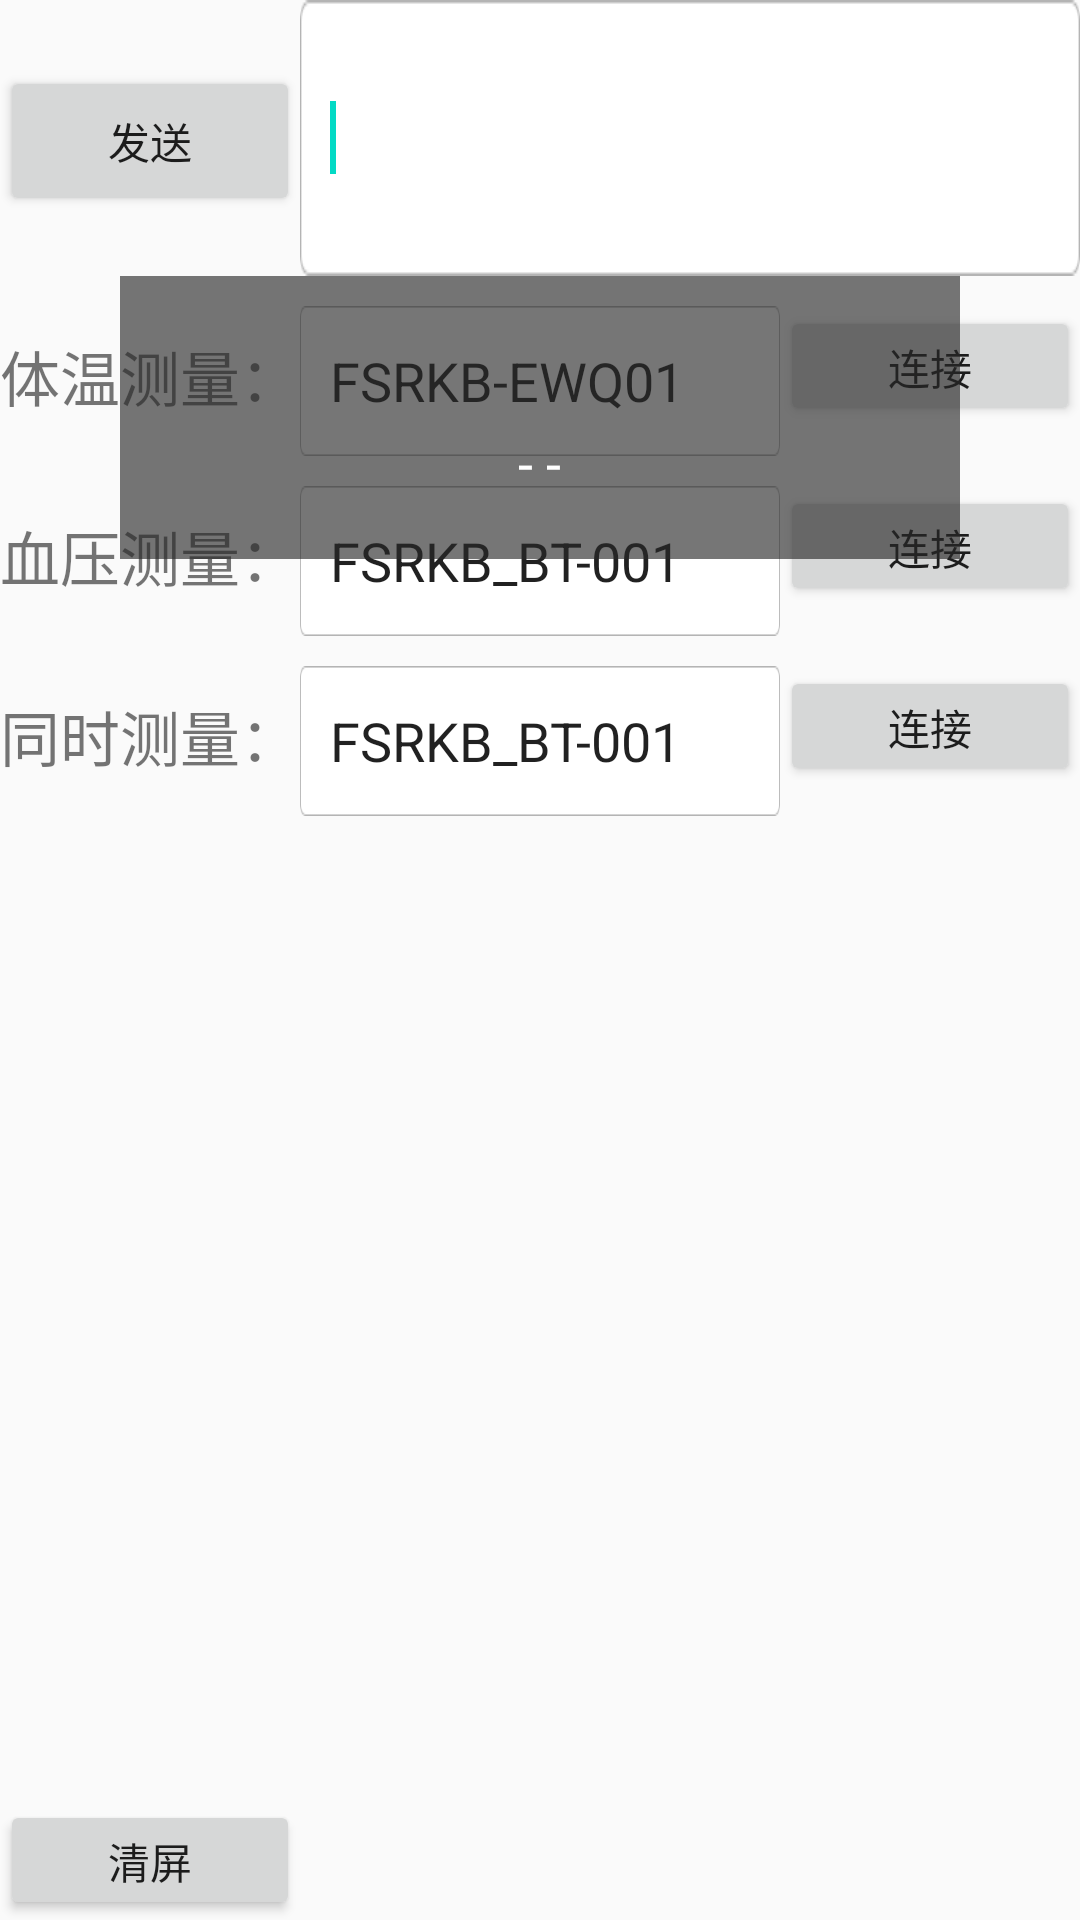

Android layout source for this screen:
<!-- AndroidManifest.xml: application theme AppTheme -->
<!-- res/layout/start.xml -->
<android.support.v7.widget.LinearLayoutCompat xmlns:android="http://schemas.android.com/apk/res/android"
    xmlns:tools="http://schemas.android.com/tools"
    android:layout_width="match_parent"
    android:layout_height="match_parent"
    android:orientation="vertical"
    tools:context=".MainActivity" >

    <android.support.v7.widget.LinearLayoutCompat
        android:layout_width="match_parent"
        android:layout_height="wrap_content"
        android:orientation="horizontal"
        >

    <Button
        android:id="@+id/bt_send"
        android:layout_width="100dp"
        android:layout_height="50dp"
        android:layout_alignParentLeft="true"
        android:layout_alignParentTop="true"
        android:text="发送" />

    <EditText
        android:id="@+id/et_content"
        android:layout_width="wrap_content"
        android:layout_height="wrap_content"
        android:layout_alignBottom="@+id/bt_send"
        android:layout_alignParentTop="true"
        android:layout_toRightOf="@+id/bt_send"
        android:background="@drawable/box_one"
        android:paddingLeft="10dp"
        android:ems="10" >

        <requestFocus />
    </EditText>
    </android.support.v7.widget.LinearLayoutCompat>


    <android.support.v7.widget.ContentFrameLayout
        android:layout_width="match_parent"
        android:layout_height="0dp"
        android:layout_weight="1"
        >
        <android.support.v7.widget.LinearLayoutCompat
            android:layout_width="match_parent"
            android:layout_height="wrap_content"
            android:orientation="vertical"
            >
    <android.support.v7.widget.LinearLayoutCompat
        android:layout_width="match_parent"
        android:layout_height="wrap_content"
        android:orientation="horizontal"
        >
    <TextView
        android:id="@+id/tv_name"
        android:layout_width="wrap_content"
        android:layout_height="30dp"
        android:layout_alignParentLeft="true"
        android:layout_below="@+id/bt_send"
        android:layout_marginTop="10dp"
        android:textSize="20dp"
        android:text="体温测量：" />

    <EditText
        android:id="@+id/et_ble_names"
        android:layout_width="0dp"
        android:layout_weight="1"
        android:layout_height="50dp"
        android:layout_below="@+id/et_content"
        android:layout_toRightOf="@+id/tv_name"
        android:background="@drawable/box_one"
        android:layout_marginTop="10dp"
        android:paddingLeft="10dp"
        android:hint="同时输入多个,以英文逗号隔开 "
        android:text="FSRKB-EWQ01"
        android:ems="10" />

    <Button
        android:id="@+id/bt_confirm"
        android:layout_width="100dp"
        android:layout_gravity="center"
        android:layout_height="40dp"
        android:layout_alignParentRight="true"
        android:layout_below="@+id/et_ble_names"
        android:text="连接" />
    </android.support.v7.widget.LinearLayoutCompat>

    <android.support.v7.widget.LinearLayoutCompat
        android:layout_width="match_parent"
        android:layout_height="wrap_content"
        android:orientation="horizontal"
        >
        <TextView
            android:id="@+id/tv_name1"
            android:layout_width="wrap_content"
            android:layout_height="30dp"
            android:layout_alignParentLeft="true"
            android:layout_below="@+id/bt_send"
            android:layout_marginTop="10dp"
            android:textSize="20dp"
            android:text="血压测量：" />

        <EditText
            android:id="@+id/et_ble_names1"
            android:layout_width="0dp"
            android:layout_weight="1"
            android:layout_height="50dp"
            android:layout_below="@+id/et_content"
            android:layout_toRightOf="@+id/tv_name"
            android:background="@drawable/box_one"
            android:layout_marginTop="10dp"
            android:paddingLeft="10dp"
            android:hint="同时输入多个,以英文逗号隔开 "
            android:text="FSRKB_BT-001"
            android:ems="10" />

        <Button
            android:id="@+id/bt_confirm1"
            android:layout_width="100dp"
            android:layout_gravity="center"
            android:layout_height="40dp"
            android:layout_alignParentRight="true"
            android:layout_below="@+id/et_ble_names"
            android:text="连接" />
    </android.support.v7.widget.LinearLayoutCompat>

    <android.support.v7.widget.LinearLayoutCompat
        android:layout_width="match_parent"
        android:layout_height="wrap_content"
        android:orientation="horizontal"
        >
        <TextView
            android:id="@+id/tv_name2"
            android:layout_width="wrap_content"
            android:layout_height="30dp"
            android:layout_alignParentLeft="true"
            android:layout_below="@+id/bt_send"
            android:layout_marginTop="10dp"
            android:textSize="20dp"
            android:text="同时测量：" />

        <EditText
            android:id="@+id/et_ble_names2"
            android:layout_width="0dp"
            android:layout_weight="1"
            android:layout_height="50dp"
            android:layout_below="@+id/et_content"
            android:layout_toRightOf="@+id/tv_name"
            android:background="@drawable/box_one"
            android:layout_marginTop="10dp"
            android:paddingLeft="10dp"
            android:hint="同时输入多个,以英文逗号隔开 "
            android:text="FSRKB_BT-001"
            android:ems="10" />
        <Button
            android:id="@+id/bt_confirm2"
            android:layout_width="100dp"
            android:layout_gravity="center"
            android:layout_height="40dp"
            android:layout_alignParentRight="true"
            android:layout_below="@+id/et_ble_names"
            android:text="连接" />
    </android.support.v7.widget.LinearLayoutCompat>

    <android.support.v7.widget.LinearLayoutCompat
        android:layout_width="match_parent"
        android:layout_height="wrap_content"
        android:orientation="vertical"
        >
        <TextView
            android:id="@+id/tv_log"
            android:layout_width="wrap_content"
            android:layout_height="wrap_content"
            android:layout_alignParentLeft="true"
            android:layout_alignParentTop="true"
            android:textSize="20dp"
            android:text=""
            />
        <TextView
            android:id="@+id/tv_log_02"
            android:layout_width="wrap_content"
            android:layout_height="wrap_content"
            android:layout_alignParentLeft="true"
            android:layout_below="@+id/tv_log"
            android:textSize="20dp"
            android:text=""
            />
    </android.support.v7.widget.LinearLayoutCompat>
        </android.support.v7.widget.LinearLayoutCompat>
        <RelativeLayout
            android:id="@+id/pro_relative"
            android:layout_width="match_parent"
            android:layout_height="wrap_content"
            android:layout_centerInParent="true"
            android:layout_marginLeft="40dp"
            android:background="#a2282828"
            android:layout_marginRight="40dp" >
            <android.support.v7.widget.AppCompatImageView
                android:id="@+id/dialog_pro"
                android:layout_width="wrap_content"
                android:layout_height="wrap_content"
                android:layout_centerHorizontal="true"
                android:layout_centerVertical="true"
                android:layout_marginBottom="50dp"
                android:layout_marginLeft="50dp"
                android:layout_marginRight="50dp"
                android:src="@mipmap/progress" />

            <android.support.v7.widget.AppCompatTextView
                android:id="@+id/dialog_text"
                android:layout_width="wrap_content"
                android:layout_height="wrap_content"
                android:layout_below="@+id/dialog_pro"
                android:layout_centerHorizontal="true"
                android:paddingBottom="20dp"
                android:text="- -"
                android:textColor="#fff"
                android:textSize="18sp" />
        </RelativeLayout>

    </android.support.v7.widget.ContentFrameLayout>
    <Button
        android:id="@+id/bt_clean"
        android:layout_width="100dp"
        android:layout_height="40dp"
        android:layout_alignBaseline="@+id/bt_confirm"
        android:layout_alignBottom="@+id/bt_confirm"
        android:layout_toLeftOf="@+id/bt_confirm"
        android:text="清屏" />

</android.support.v7.widget.LinearLayoutCompat>
<!-- resources referenced by this layout -->
<resources>
  <!-- drawable box_one: png bitmap (drawable, 427 bytes) -->
  <style name="AppTheme" parent="Theme.AppCompat.Light.DarkActionBar">
          
          <item name="colorPrimary">@color/colorPrimary</item>
          <item name="colorPrimaryDark">@color/colorPrimaryDark</item>
          <item name="colorAccent">@color/colorAccent</item>
      </style>
  <!-- not gathered from this repository: default colours our renderer supplied (Android Studio template values) -->
  <color name="colorPrimary">#FF6200EE</color>
  <color name="colorPrimaryDark">#FF3700B3</color>
  <color name="colorAccent">#FF03DAC5</color>
</resources>
